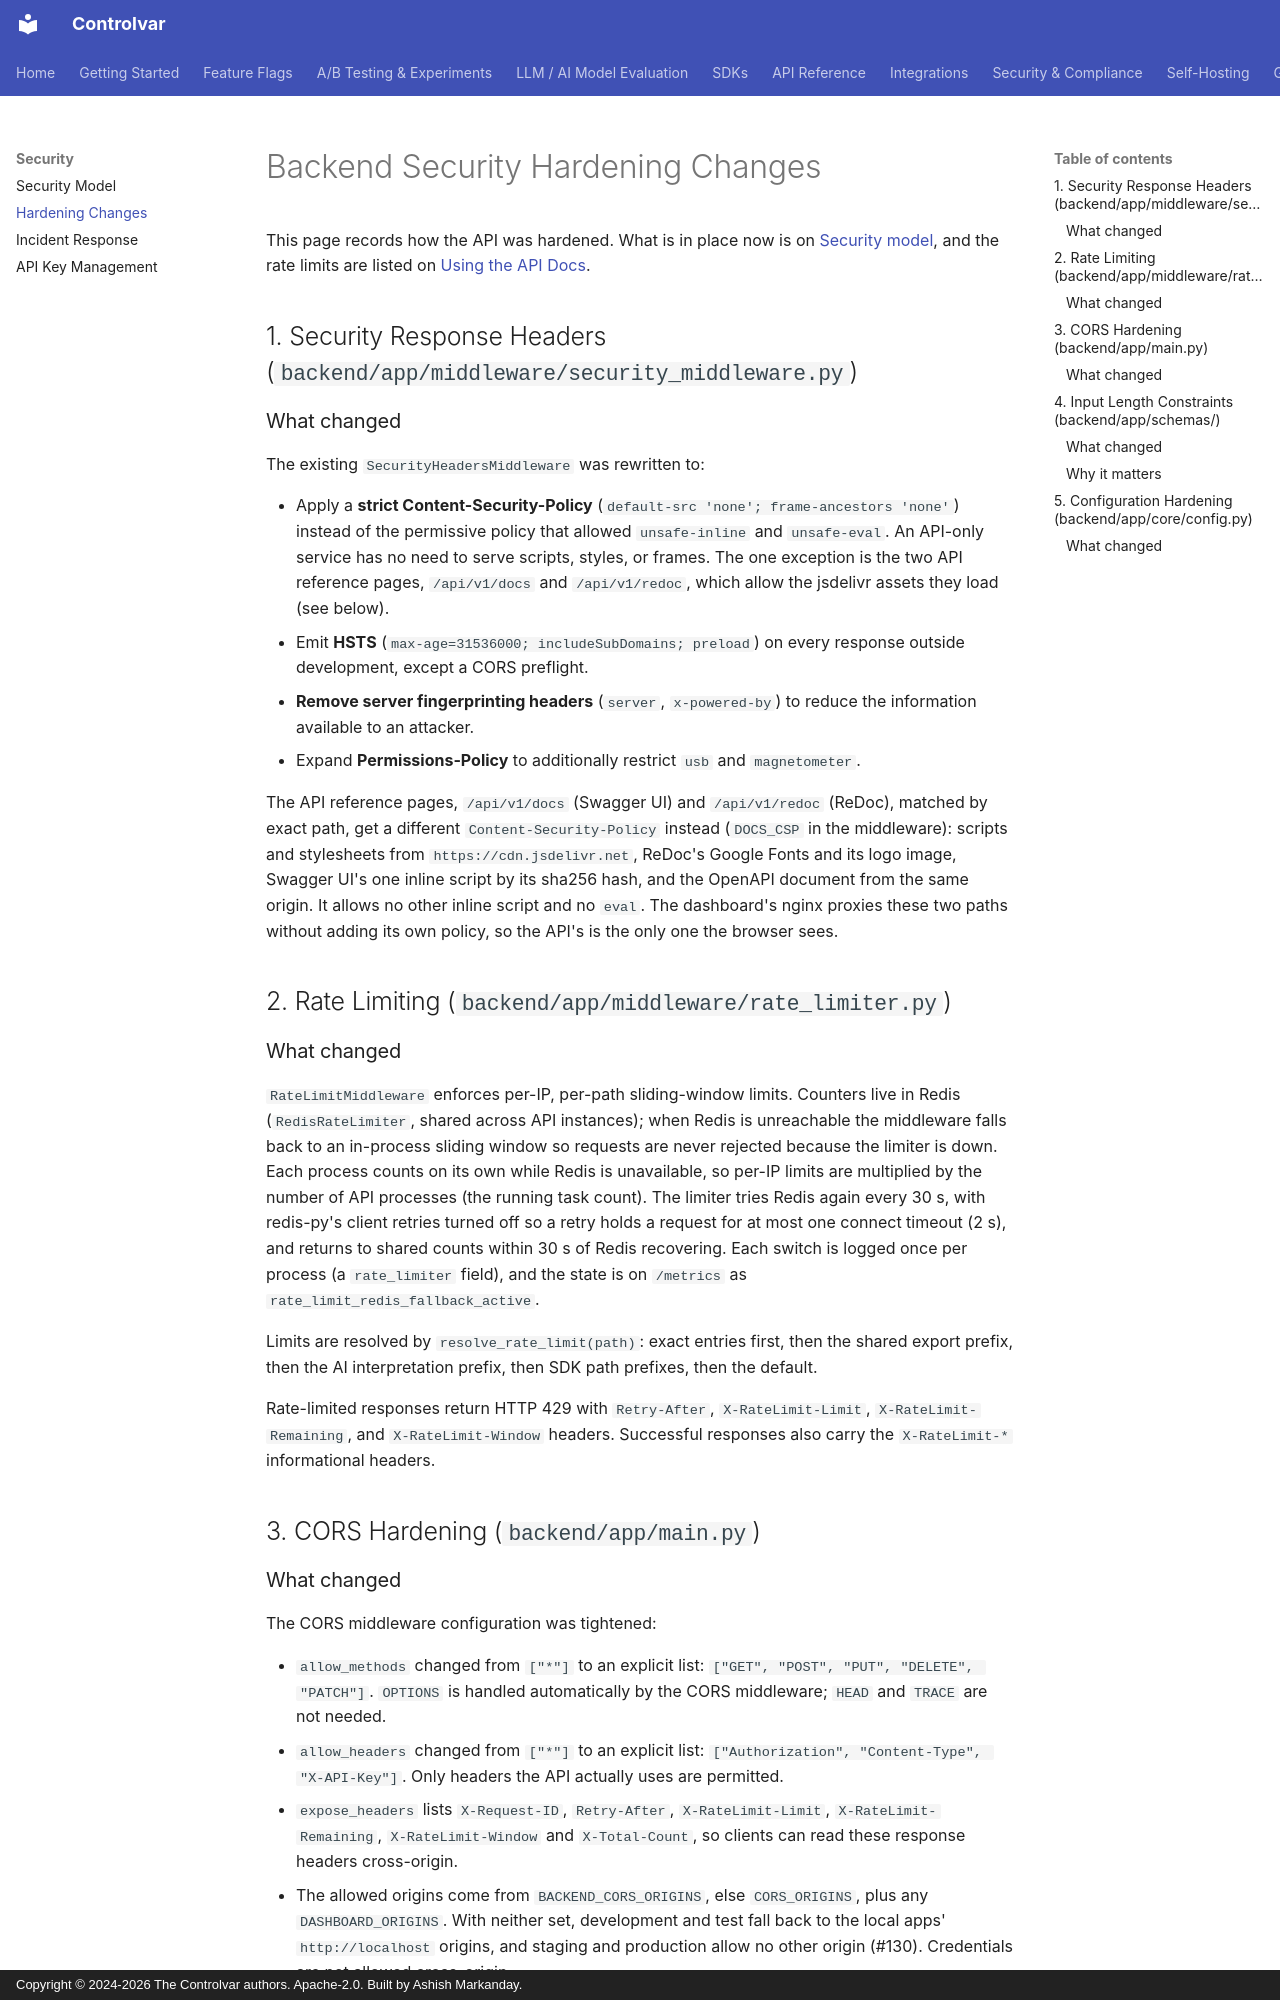

repository: Controlvar/controlvar · page: security/hardening-changes/index.html · generator: mkdocs · copyright: Copyright © 2024-2026 The Controlvar authors. Apache-2.0. Built by Ashish Markanday.

# Backend Security Hardening Changes

This page records how the API was hardened. What is in place now is on [Security model](model.md), and the rate limits are listed on [Using the API Docs](../api/api-docs-guide.md).

## 1. Security Response Headers (`backend/app/middleware/security_middleware.py`)

### What changed

The existing `SecurityHeadersMiddleware` was rewritten to:

- Apply a **strict Content-Security-Policy** (`default-src 'none'; frame-ancestors 'none'`) instead of the permissive policy that allowed `unsafe-inline` and `unsafe-eval`.  An API-only service has no need to serve scripts, styles, or frames. The one exception is the two API reference pages, `/api/v1/docs` and `/api/v1/redoc`, which allow the jsdelivr assets they load (see below).
- Emit **HSTS** (`max-age=31536000; includeSubDomains; preload`) on every response outside development, except a CORS preflight.
- **Remove server fingerprinting headers** (`server`, `x-powered-by`) to reduce the information available to an attacker.
- Expand **Permissions-Policy** to additionally restrict `usb` and `magnetometer`.

The API reference pages, `/api/v1/docs` (Swagger UI) and `/api/v1/redoc` (ReDoc), matched by exact path, get a different `Content-Security-Policy` instead (`DOCS_CSP` in the middleware): scripts and stylesheets from `https://cdn.jsdelivr.net`, ReDoc's Google Fonts and its logo image, Swagger UI's one inline script by its sha256 hash, and the OpenAPI document from the same origin. It allows no other inline script and no `eval`. The dashboard's nginx proxies these two paths without adding its own policy, so the API's is the only one the browser sees.

## 2. Rate Limiting (`backend/app/middleware/rate_limiter.py`)

### What changed

`RateLimitMiddleware` enforces per-IP, per-path sliding-window limits. Counters live in Redis
(`RedisRateLimiter`, shared across API instances); when Redis is unreachable the middleware falls back to
an in-process sliding window so requests are never rejected because the limiter is down.
Each process counts on its own while Redis is unavailable, so per-IP limits are multiplied by the number
of API processes (the running task count). The limiter tries Redis again every 30 s, with redis-py's client
retries turned off so a retry holds a request for at most one connect timeout (2 s), and returns to shared
counts within 30 s of Redis recovering. Each switch is logged once per process (a `rate_limiter` field), and
the state is on `/metrics` as `rate_limit_redis_fallback_active`.

Limits are resolved by `resolve_rate_limit(path)`: exact entries first, then the shared export prefix, then the AI interpretation prefix, then SDK path prefixes, then the default.

Rate-limited responses return HTTP 429 with `Retry-After`, `X-RateLimit-Limit`, `X-RateLimit-Remaining`, and `X-RateLimit-Window` headers.  Successful responses also carry the `X-RateLimit-*` informational headers.

## 3. CORS Hardening (`backend/app/main.py`)
